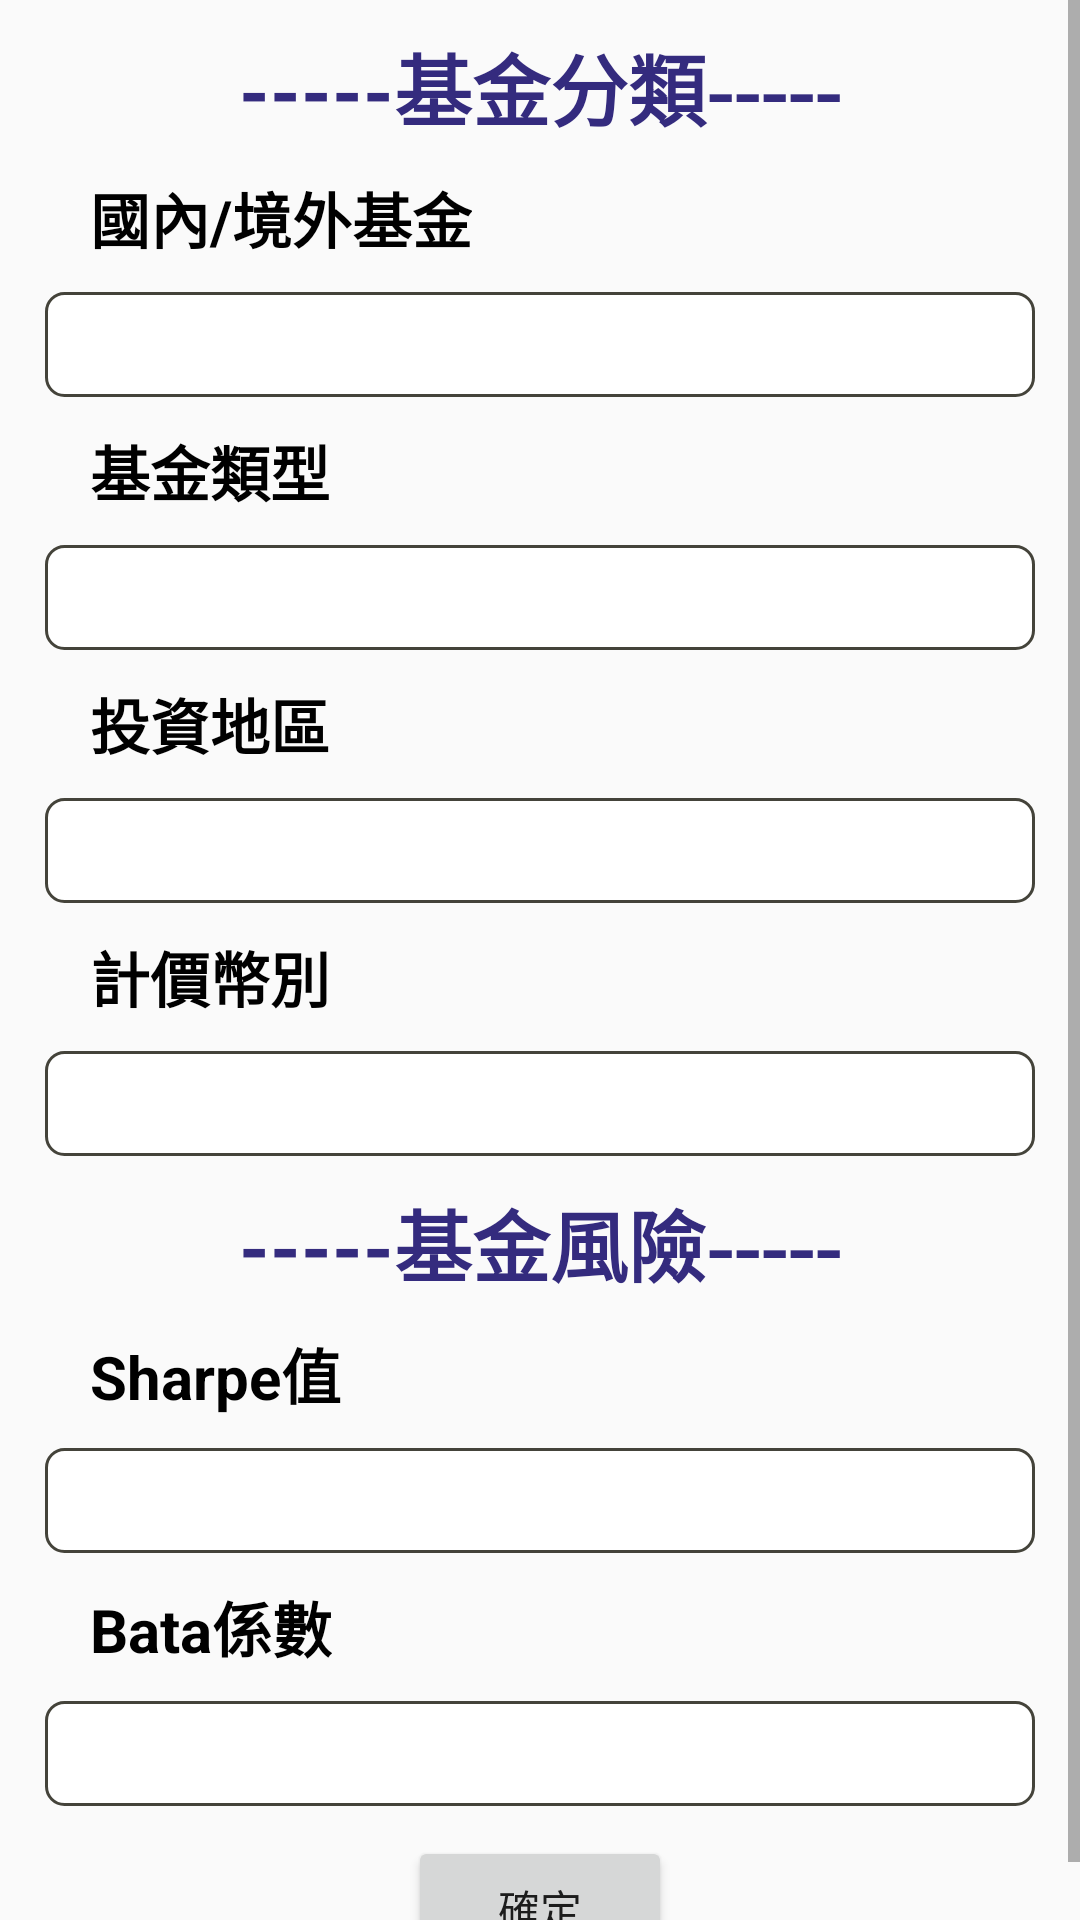

The Android layout XML behind this screen, and the referenced resources:
<!-- AndroidManifest.xml: application theme AppTheme -->
<!-- res/layout/fg_page_advanced.xml -->
<?xml version="1.0" encoding="utf-8"?>
<ScrollView xmlns:android="http://schemas.android.com/apk/res/android"
    android:fillViewport="true" android:layout_width="match_parent"
    android:layout_height="match_parent">
    <LinearLayout
        android:layout_width="match_parent" android:layout_height="match_parent"
        android:orientation="vertical">
        <TextView
            android:layout_width="match_parent"
            android:layout_height="wrap_content"
            android:gravity="center_horizontal"
            android:text="-----基金分類-----"
            android:textColor="#342b7e" android:paddingTop="10dp"
            android:textSize="26sp" android:textStyle="bold"/>
        <TextView
            android:layout_width="wrap_content"
            android:layout_height="wrap_content"
            android:text="國內/境外基金"
            style="@style/spinnerTxt" />

        <Spinner
            android:id="@+id/adv_sp1"
            android:layout_marginLeft="15dp"
            android:layout_marginRight="15dp"
            style="@style/spinner_style">
        </Spinner>

        <TextView
            android:id="@+id/adv_text"
            android:layout_width="wrap_content"
            android:layout_height="wrap_content"
            android:text="基金類型"
            style="@style/spinnerTxt" />

        <Spinner
            android:id="@+id/adv_sp2"
            android:layout_marginLeft="15dp"
            android:layout_marginRight="15dp"
            style="@style/spinner_style">
        </Spinner>

        <TextView
            android:layout_width="wrap_content"
            android:layout_height="wrap_content"
            android:text="投資地區"
            style="@style/spinnerTxt" />
        <Spinner
            android:id="@+id/adv_sp3"
            android:layout_marginLeft="15dp"
            android:layout_marginRight="15dp"
            style="@style/spinner_style">
        </Spinner>

        <TextView
            android:layout_width="wrap_content"
            android:layout_height="wrap_content"
            android:text="計價幣別"
            style="@style/spinnerTxt" />

        <Spinner
            android:id="@+id/adv_sp4"
            android:layout_marginLeft="15dp"
            android:layout_marginRight="15dp"
            style="@style/spinner_style">
        </Spinner>


        <TextView
            android:layout_width="match_parent"
            android:layout_height="wrap_content"
            android:gravity="center_horizontal"
            android:text="-----基金風險-----"
            android:textColor="#342b7e" android:paddingTop="10dp"
            android:textSize="26sp" android:textStyle="bold"/>

        <TextView
            android:layout_width="wrap_content"
            android:layout_height="wrap_content"
            android:text="Sharpe值"
            style="@style/spinnerTxt" />

        <Spinner
            android:id="@+id/adv_sp5"
            android:layout_marginLeft="15dp"
            android:layout_marginRight="15dp"
            style="@style/spinner_style">
        </Spinner>

        <TextView
            android:layout_width="wrap_content"
            android:layout_height="wrap_content"
            android:text="Bata係數"
            style="@style/spinnerTxt" />

        <Spinner
            android:id="@+id/adv_sp6"
            android:layout_marginLeft="15dp"
            android:layout_marginRight="15dp"
            style="@style/spinner_style">
        </Spinner>

        <Button
            android:id="@+id/btn_searchadvanced"
            android:layout_width="wrap_content"
            android:layout_height="wrap_content"
            android:layout_gravity="center_horizontal"
            android:layout_marginTop="10dp"
            android:text="確定"
            />
    </LinearLayout>

</ScrollView>
<!-- resources referenced by this layout -->
<resources>
  <style name="spinnerTxt">
          <item name="android:layout_width">wrap_content</item>
          <item name="android:layout_height">wrap_content</item>
          <item name="android:gravity">center_horizontal</item>
          <item name="android:paddingBottom">10dp</item>
          <item name="android:paddingTop">10dp</item>
          <item name="android:paddingLeft">30dp</item>
          <item name="android:textColor">@android:color/black</item>
          <item name="android:textSize">20sp</item>
          <item name="android:textStyle">bold</item>
      </style>
  <style name="spinner_style">
          <item name="android:layout_width">match_parent</item>
          <item name="android:layout_height">35dp</item>
          <item name="android:background">@drawable/spn_style</item>
      </style>
  <style name="AppTheme" parent="@style/Theme.AppCompat.Light.NoActionBar">
          <item name="colorPrimary">#2E6E65</item>
          <item name="colorPrimaryDark">#2B3752</item>
          <item name="colorAccent">#4e4d4d</item>
          <item name="android:windowNoTitle">true</item>
          <item name="windowActionBar">false</item>
          <item name="drawerArrowStyle">@style/DrawerArrowStyle</item>
          <item name="android:typeface">sans</item>
      </style>
  <!-- drawable spn_style (drawable) -->
  <shape xmlns:android="http://schemas.android.com/apk/res/android">
      <corners android:radius="6dp" />
  
      <stroke
          android:width="1dp"
          android:color="#44433A" />
  
      <solid android:color="#FFF" />
  
  </shape>
  <style name="DrawerArrowStyle" parent="Widget.AppCompat.DrawerArrowToggle">
          <item name="spinBars">true</item>
          <item name="color">@android:color/white</item>
      </style>
</resources>
